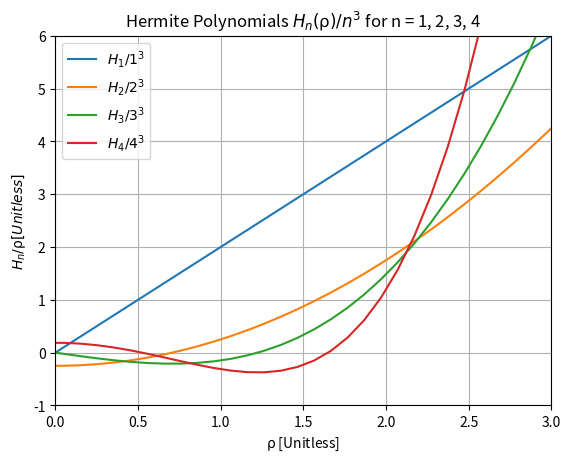
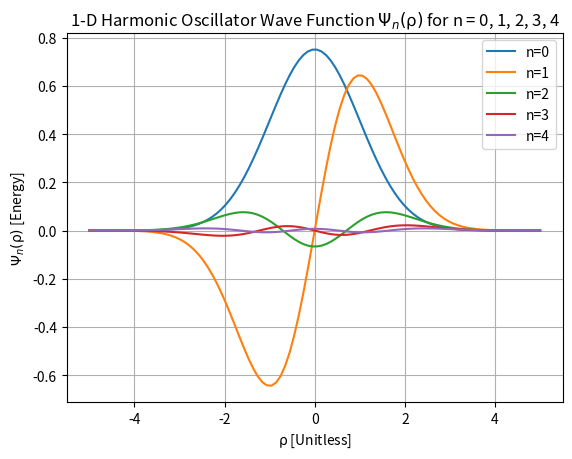
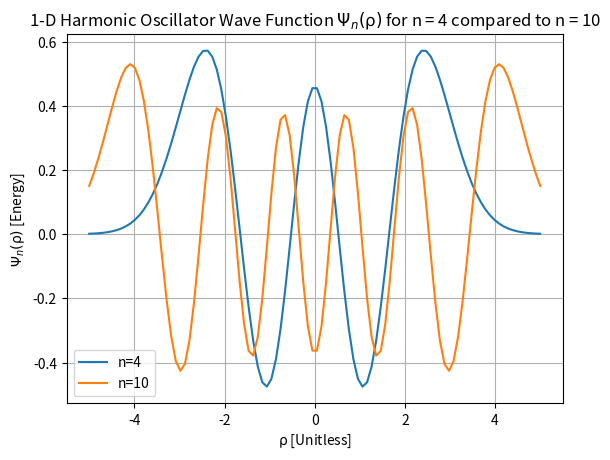

Python code for these plots, in order:
import numpy as np
import matplotlib.pyplot as plt
import math

"""
Determining the coefficients of the Hermite polynomials by recursion relations
"""



#highest order of the Hermite polynomial as a two-dimensional array of coefficients 
NDMN = 11
NARY = np.zeros((NDMN+1,NDMN+1))

# initializing the coefficients of the Hermite polynomial
#define coefficient a_0,0
NARY[0][0] = 1
#define coefficient a_1,0
NARY[1][0] = 0
#define coefficient a_1,1
NARY[1][1] = 2

#define the recursion relationship for determining the coefficients based on the initial
def coeff_NARY():
    coeff = 2*NARY[n][k-1] - 2*n*NARY[n-1][k]
    return coeff

#insert the value of the coefficient into the initalized array using the recursion function coeff_NARY  
for k in np.arange(0, NDMN+1):
    for n in np.arange(0, NDMN):
        NARY[n+1][k] = coeff_NARY()
        
print(NARY)

#define a function for hermite polynomials
def hermite_POLY(n,rho):
        H_n = 0 #initialize the ground state energy level n = 0
        for k in np.arange(0, n+1):
            H_n = H_n + NARY[n][k]*rho**k
        return H_n

#create values of rho, a dimensionless quantity that replaces constants multiplied by a distance varaible x
rho = np.linspace(-5,5,100)

#determine the output of the hermite polynomials based on rho
#to visually examine the relationship between them, divide by n^2, the energy state
H_0, H_1, H_2, H_3, H_4 = ([] for i in np.arange(0,5))
for i in rho:
    H_0.append(hermite_POLY(0,i)/(1**3))
    H_1.append(hermite_POLY(1,i)/(1**3))
    H_2.append(hermite_POLY(2,i)/(2**3))
    H_3.append(hermite_POLY(3,i)/(3**3))
    H_4.append(hermite_POLY(4,i)/(4**3))
    
#print(H_0)
#print(H_1)
#print(H_2)
#print(H_3)
#print(H_4)

plt.figure()    
#plt.plot(rho, H_0, label="$H_0/{⍴}^3$")
plt.plot(rho, H_1, label="$H_1/{1}^3$")
plt.plot(rho, H_2, label="$H_2/{2}^3$")
plt.plot(rho, H_3, label="$H_3/{3}^3$")
plt.plot(rho, H_4, label="$H_4/{4}^3$")
plt.xlim(0,3)
plt.ylim(-1,6)
plt.xlabel("$⍴$ [Unitless]")
plt.ylabel("$H_n/⍴ [Unitless]$")
plt.title("Hermite Polynomials $H_n(⍴)/n^3$ for n = 1, 2, 3, 4")
plt.grid()
plt.legend()
plt.show()



"""
Assessing theoretical limitations of the Hermite polynomial in relation to the harmonic oscillator
Compare and assess the behavior of a particle confined to a well depending on its energy state n
We see that a particle with greater values of n become highly excited, thus are more likely to escape the
potential well confinement. This concept is called the Correspondence Principle. This is in agreement with
the theoretical model. Based on the Uncertainty Principle, we know that a particle is more likely to be found
outside of the potential well as its energy increases. 
"""



#define the wave function for a simple harmonic oscillator, where n represents the energy state
def psi(n,rho):
    return (1 / (np.sqrt(2**n*math.factorial(n)*np.sqrt(np.pi)))) * np.exp(-(rho**2) / 2)

psi_0, psi_1, psi_2, psi_3, psi_4 = ([] for i in np.arange(0,5))
for x in rho:
    psi_0.append(psi(0,x)*(hermite_POLY(0,x)/(1**3)))
    psi_1.append(psi(1,x)*(hermite_POLY(1,x)/(1**3)))
    psi_2.append(psi(2,x)*(hermite_POLY(2,x)/(2**3)))
    psi_3.append(psi(3,x)*(hermite_POLY(3,x)/(3**3)))
    psi_4.append(psi(4,x)*(hermite_POLY(4,x)/(4**3)))
    
#print(psi_0)
#print(psi_1)
#print(psi_2)
#print(psi_3)
#print(psi_4)

plt.figure()
plt.plot(rho, psi_0, label="n=0")
plt.plot(rho, psi_1, label="n=1")
plt.plot(rho, psi_2, label="n=2")
plt.plot(rho, psi_3, label="n=3")
plt.plot(rho, psi_4, label="n=4")
plt.xlabel("$⍴$ [Unitless]")
plt.ylabel("$Ψ_n(⍴)$ [Energy]")
plt.title("1-D Harmonic Oscillator Wave Function $Ψ_n(⍴)$ for n = 0, 1, 2, 3, 4")
plt.grid()
plt.legend()
plt.show()

H_4_compare = []
H_4_compare.append(hermite_POLY(4,x))
H_10 = []
H_10.append(hermite_POLY(10,x)/(10**3))
psi_4_compare = []
psi_10 = []
for x in rho:
    psi_4_compare.append(psi(4,x)*hermite_POLY(4,x))
    psi_10.append(psi(10,x)*(hermite_POLY(10,x)))
    
plt.figure()
plt.plot(rho, psi_4_compare, label="n=4")
plt.plot(rho, psi_10, label="n=10")
plt.xlabel("$⍴$ [Unitless]")
plt.ylabel("$Ψ_n(⍴)$ [Energy]")
plt.title("1-D Harmonic Oscillator Wave Function $Ψ_n(⍴)$ for n = 4 compared to n = 10")
plt.grid()
plt.legend()
plt.show()



